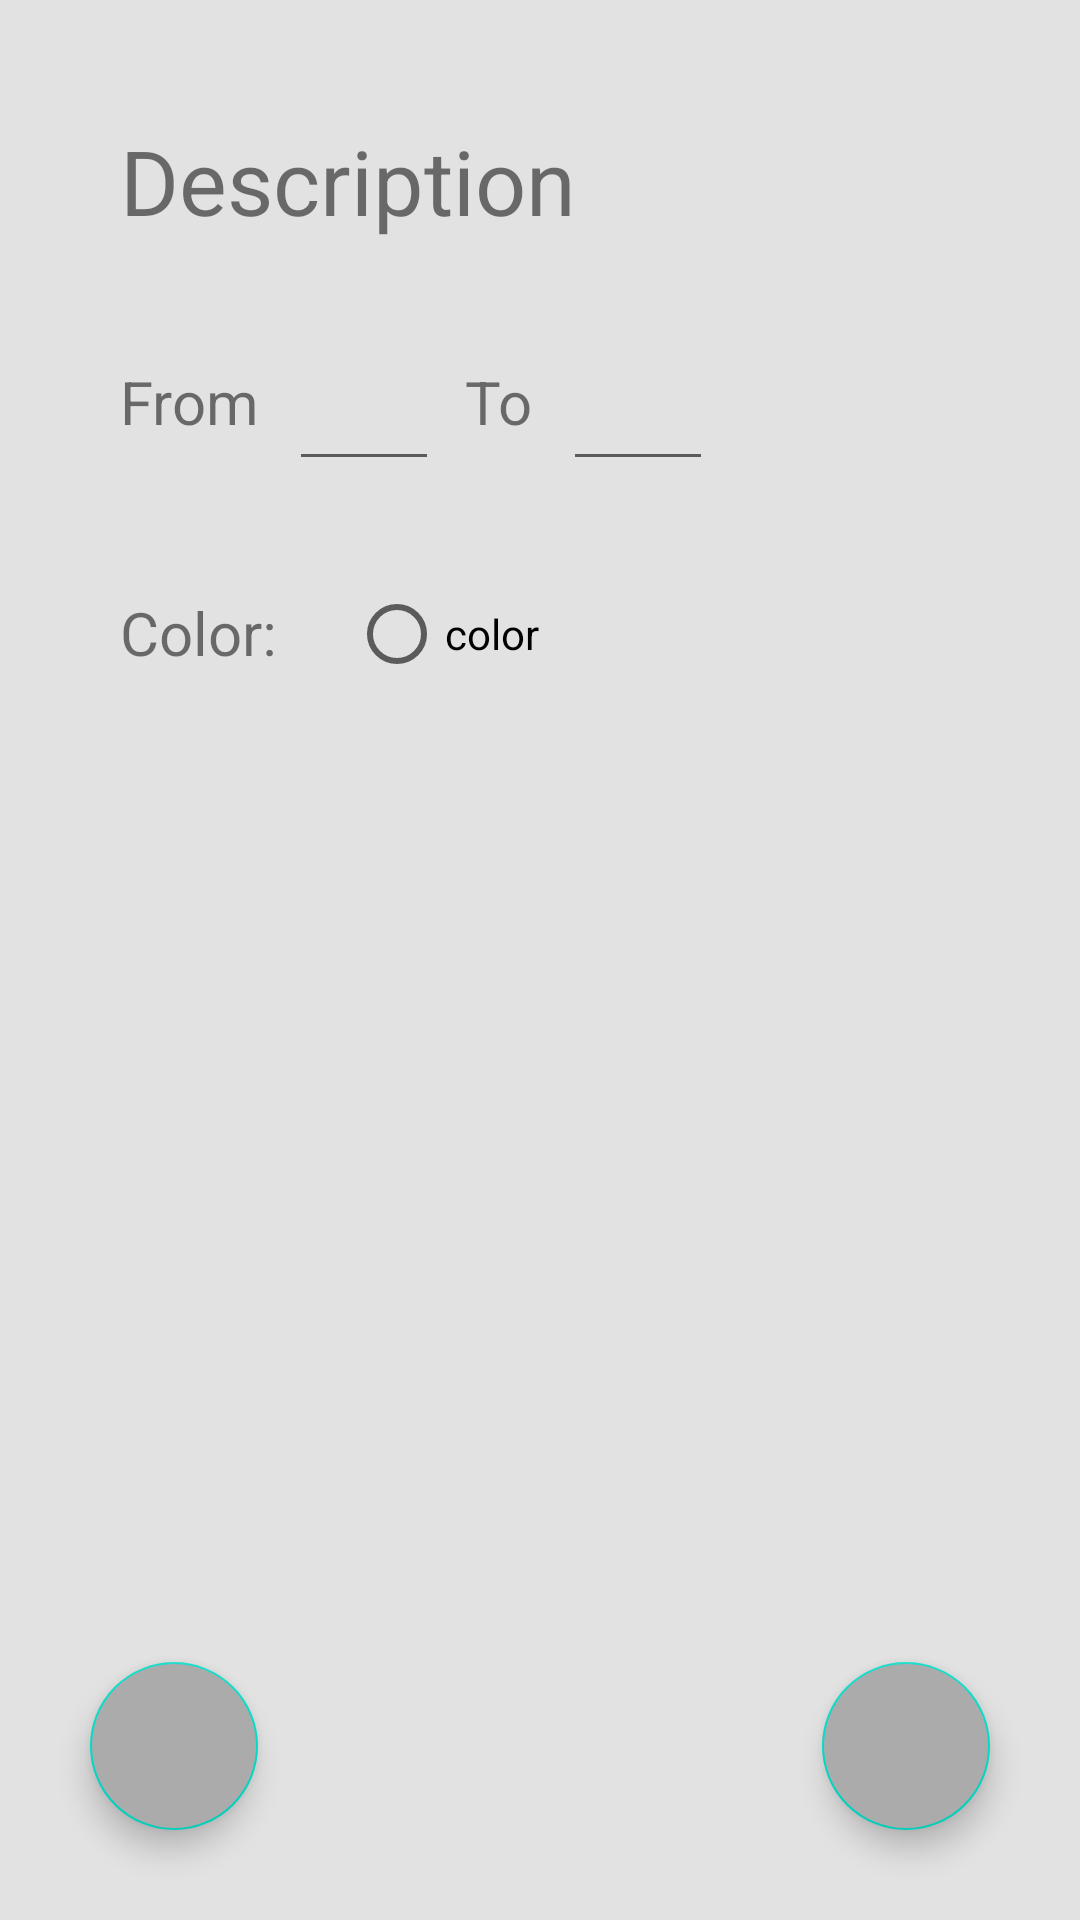

Layout XML and referenced resources for this Android screen:
<!-- AndroidManifest.xml: application theme Theme.Jour -->
<!-- res/layout/activity_text_formatter.xml -->
<?xml version="1.0" encoding="utf-8"?>
<RelativeLayout xmlns:android="http://schemas.android.com/apk/res/android"
    xmlns:app="http://schemas.android.com/apk/res-auto"
    xmlns:tools="http://schemas.android.com/tools"
    android:layout_width="match_parent"
    android:layout_height="match_parent"
    android:background="@drawable/custom_edit_drawable"
    tools:context=".TextFormatter">

    <TextView
        android:id="@+id/descHeading"
        android:layout_width="wrap_content"
        android:layout_height="wrap_content"
        android:layout_marginStart="40dp"
        android:layout_marginTop="40dp"
        android:layout_marginEnd="40dp"
        android:layout_marginBottom="40dp"
        android:text="Description"
        android:textSize="30dp" />


    <TextView
        android:id="@+id/fromHeading"
        android:layout_width="wrap_content"
        android:layout_height="wrap_content"
        android:layout_below="@+id/descHeading"
        android:layout_marginStart="40dp"
        android:layout_marginBottom="40dp"
        android:text="From"
        android:textSize="20dp" />

    <TextView
        android:id="@+id/toHeading"
        android:layout_width="wrap_content"
        android:layout_height="wrap_content"
        android:layout_below="@+id/descHeading"
        android:layout_marginStart="155dp"
        android:layout_marginBottom="40dp"
        android:text="To"
        android:textSize="20dp" />

    <EditText
        android:id="@+id/startInt"
        android:layout_width="50dp"
        android:layout_height="40dp"
        android:layout_below="@+id/descHeading"
        android:layout_marginStart="10dp"
        android:layout_toRightOf="@+id/fromHeading"
        android:inputType="number" />

    <EditText
        android:id="@+id/endInt"
        android:layout_width="50dp"
        android:layout_height="40dp"
        android:inputType="number"
        android:layout_below="@+id/descHeading"
        android:layout_toRightOf="@+id/toHeading"
        android:layout_marginStart="10dp" />


    <TextView
        android:id="@+id/colorHeading"
        android:layout_width="wrap_content"
        android:layout_height="wrap_content"
        android:layout_below="@+id/fromHeading"
        android:layout_marginStart="40dp"
        android:layout_marginTop="10dp"
        android:layout_marginBottom="40dp"
        android:text="Color:"
        android:textSize="20dp" />

    <com.google.android.material.floatingactionbutton.FloatingActionButton
        android:id="@+id/formatBackButton"
        android:layout_width="wrap_content"
        android:layout_height="wrap_content"
        android:layout_alignParentStart="true"
        android:layout_alignParentLeft="true"
        android:layout_alignParentBottom="true"
        android:layout_marginStart="30dp"
        android:layout_marginTop="10dp"
        android:layout_marginBottom="30dp"
        android:backgroundTint="@color/Color3"
        android:clickable="true"
        android:src="@drawable/cancel_icon" />

    <com.google.android.material.floatingactionbutton.FloatingActionButton
        android:id="@+id/formatSaveButton"
        android:layout_width="wrap_content"
        android:layout_height="wrap_content"
        android:layout_alignParentEnd="true"
        android:layout_alignParentRight="true"
        android:layout_alignParentBottom="true"
        android:layout_marginStart="30dp"
        android:layout_marginTop="10dp"
        android:layout_marginEnd="30dp"
        android:layout_marginBottom="30dp"
        android:backgroundTint="@color/Color3"
        android:clickable="true"
        android:src="@drawable/save_icon" />


    <RadioButton
        android:id="@+id/colorRadioButton"
        android:layout_width="wrap_content"
        android:layout_height="wrap_content"
        android:layout_below="@+id/fromHeading"
        android:layout_marginLeft="24dp"
        android:layout_toRightOf="@+id/colorHeading"
        android:text="color" />

    <RadioGroup
        android:layout_width="wrap_content"
        android:layout_height="wrap_content" />

    <TextView
        android:id="@+id/resultTV"
        android:layout_width="wrap_content"
        android:layout_height="wrap_content"
        android:layout_below="@id/colorHeading"
        android:layout_centerHorizontal="true"

        android:gravity="center"
        android:foregroundGravity="center"/>



</RelativeLayout>
<!-- resources referenced by this layout -->
<resources>
  <color name="Color3">#ababab</color>
  <!-- drawable custom_edit_drawable (drawable) -->
  <?xml version="1.0" encoding="utf-8"?>
  <layer-list xmlns:android="http://schemas.android.com/apk/res/android" >
      <item >
          <shape>
              <solid android:color="@color/Color4" />
          </shape>
      </item>
      <item android:left="5dp" android:right="5dp" android:top="5dp" android:bottom="5dp">
          <shape xmlns:android="http://schemas.android.com/apk/res/android" android:shape="rectangle" >
              <solid android:color="@color/Color4" />
              <corners android:radius="30dp"/>
          </shape>
      </item>
  </layer-list>
  <style name="Theme.Jour" parent="Theme.MaterialComponents.DayNight.NoActionBar">
          
          <item name="colorPrimary">@color/purple_500</item>
          <item name="colorPrimaryVariant">@color/black</item>
          <item name="colorOnPrimary">@color/white</item>
          
          <item name="colorSecondary">@color/teal_200</item>
          <item name="colorSecondaryVariant">@color/teal_700</item>
          <item name="colorOnSecondary">@color/black</item>
          
          <item name="android:statusBarColor" tools:targetApi="l">?attr/colorPrimaryVariant</item>
          
      </style>
  <color name="Color4">#e2e2e2</color>
  <color name="purple_500">#FF6200EE</color>
  <color name="black">#FF000000</color>
  <color name="white">#FFFFFFFF</color>
  <color name="teal_200">#FF03DAC5</color>
  <color name="teal_700">#FF018786</color>
</resources>
